Image classification data set "spectrograms_split" (yildiramdsa/sleep_apnea_classification_via_eeg_spectrograms_and_deep_learning on GitHub). Class labels (4): mild, moderate, normal, severe.

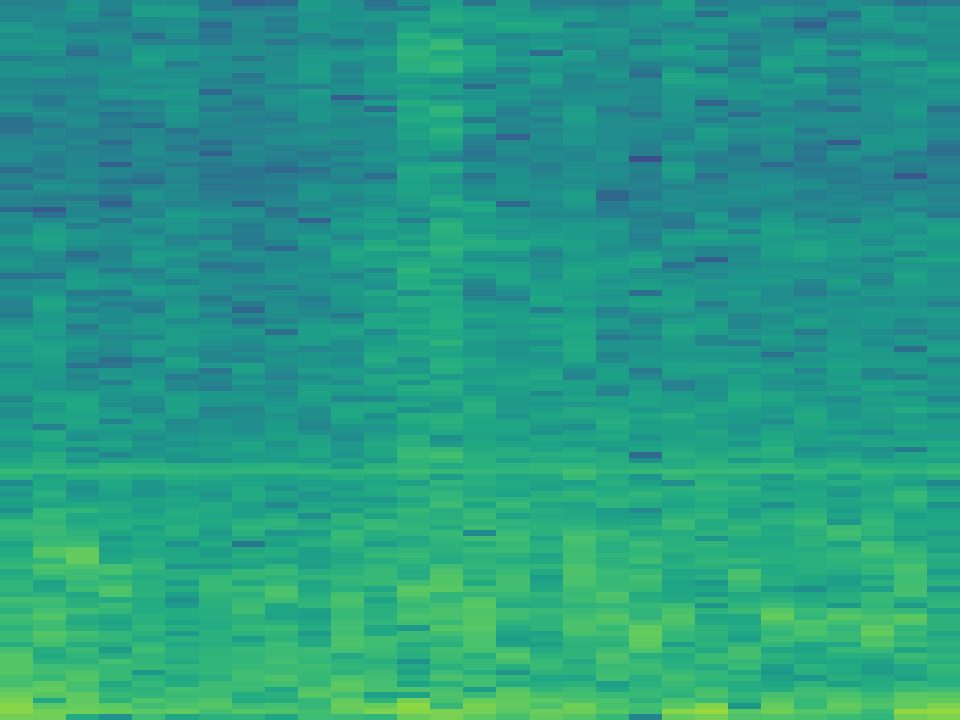
Label: normal

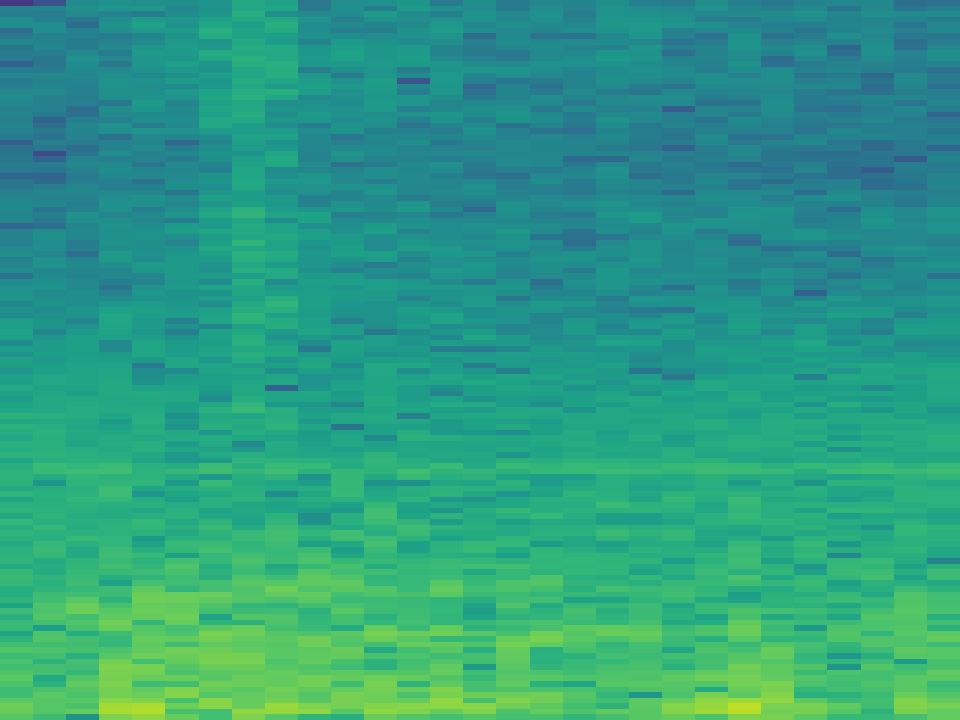
Label: moderate

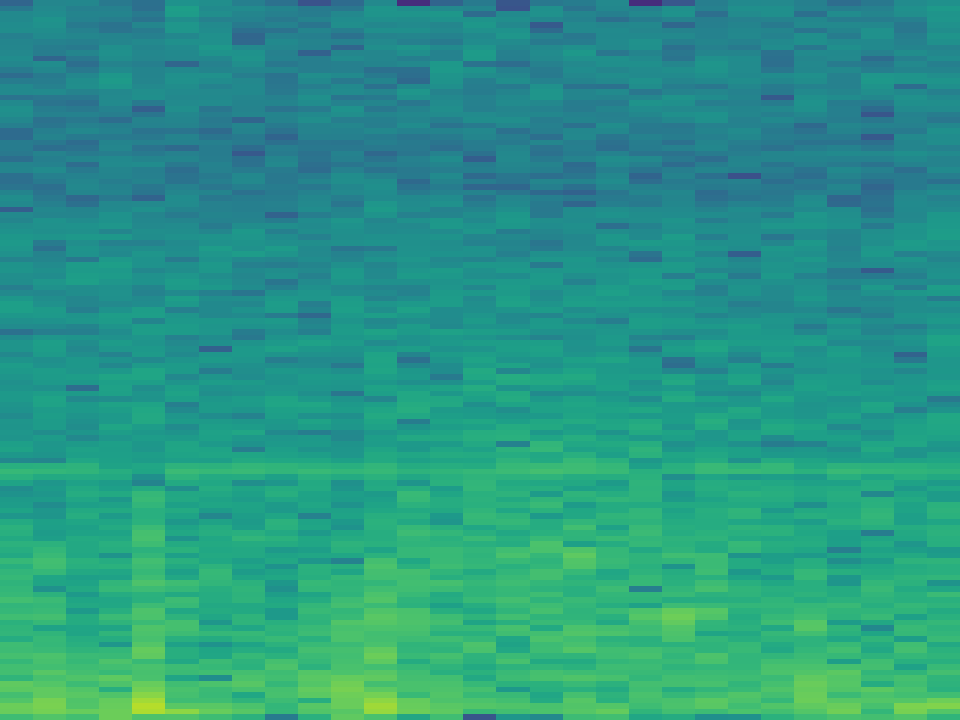
Label: severe

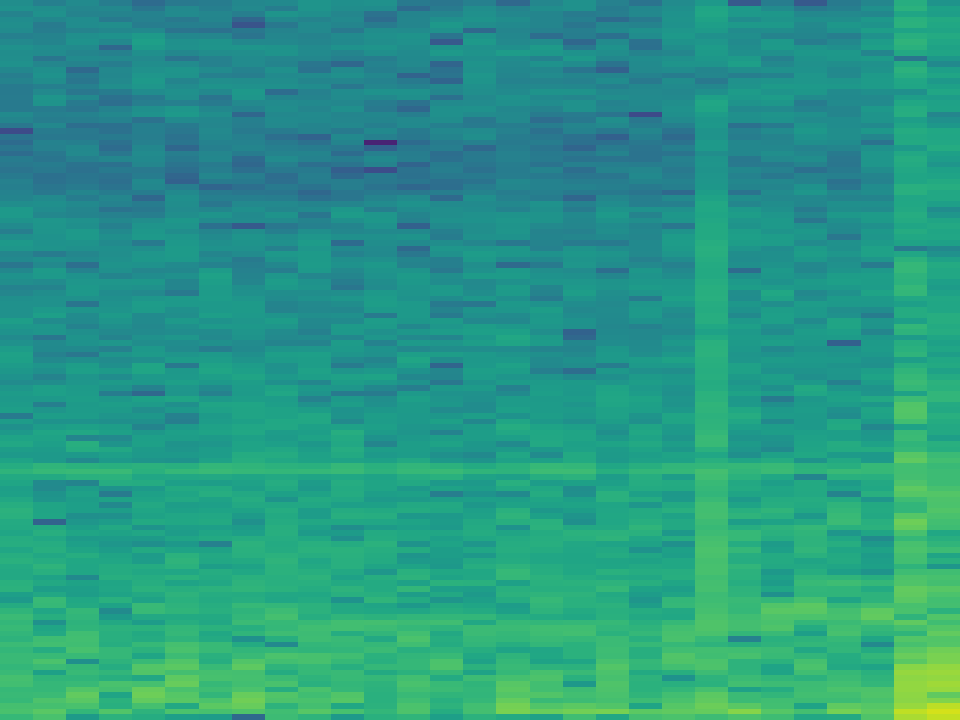
Label: mild

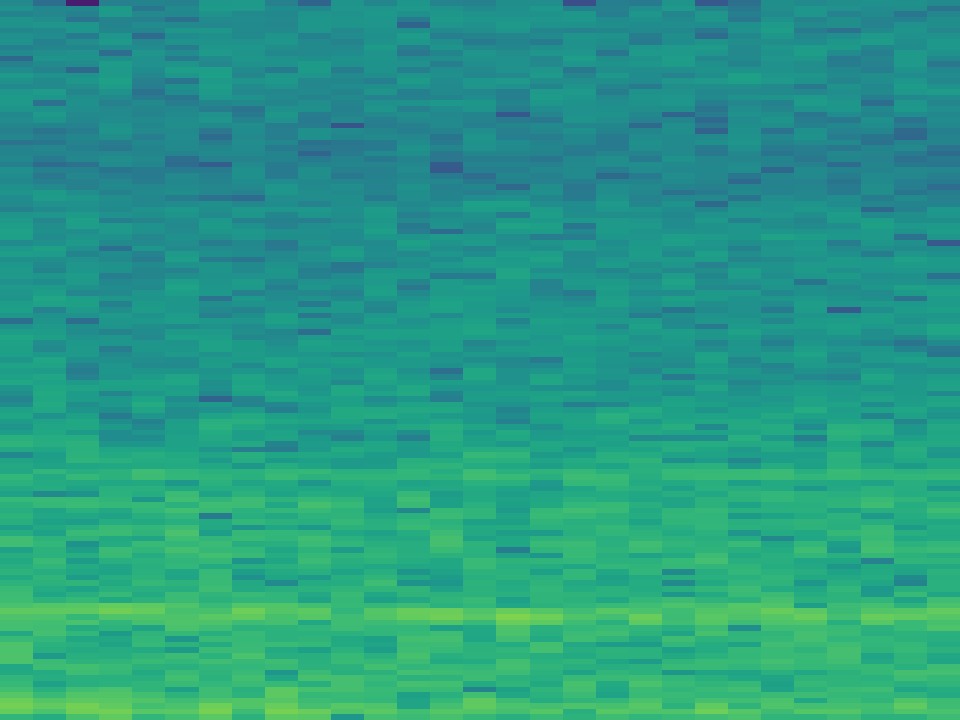
Label: normal

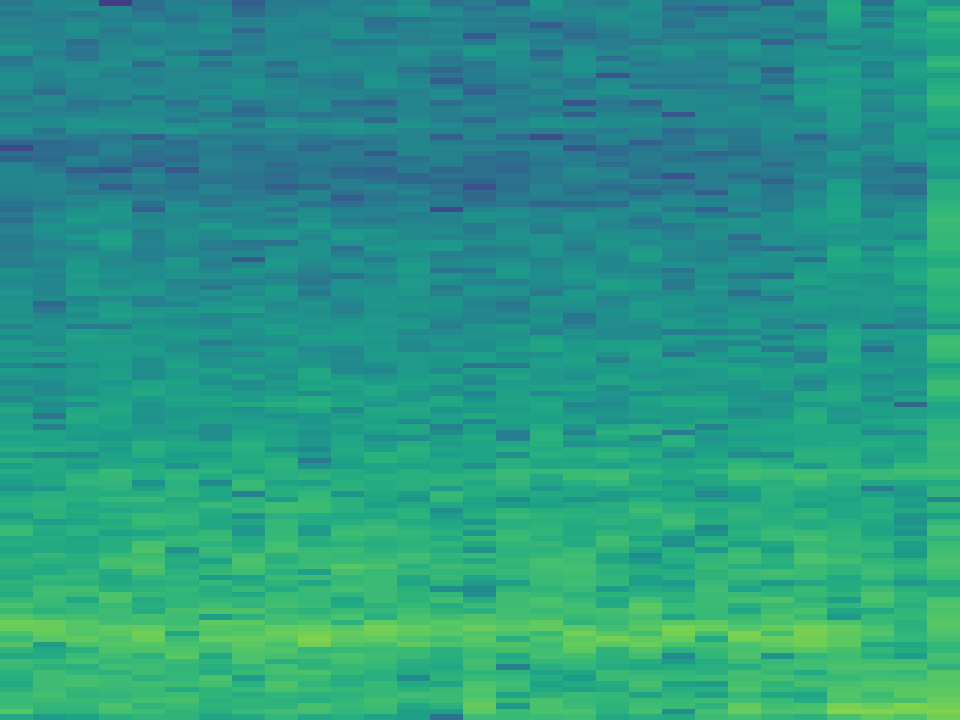
Label: mild
